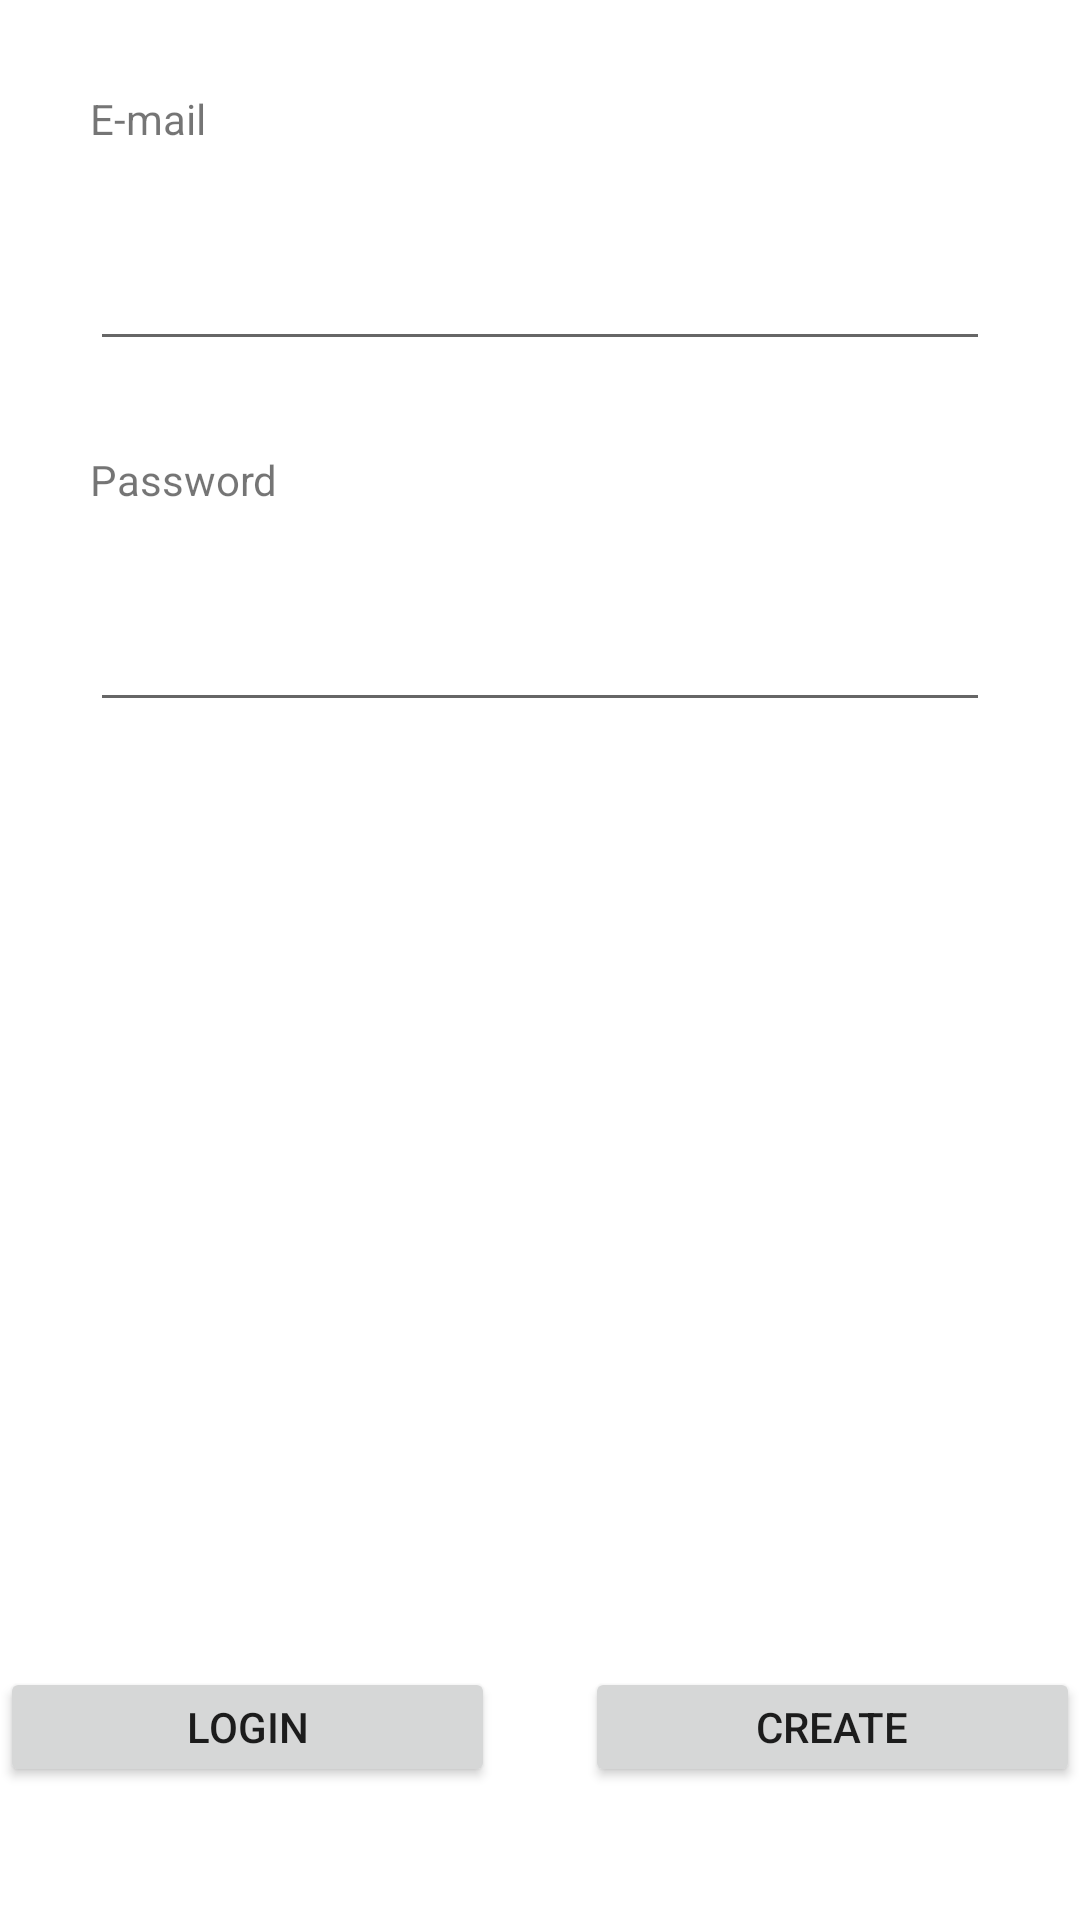

Reconstruct the res/layout file that produces this screen, plus the resources it refers to.
<!-- AndroidManifest.xml: application theme Theme.StudentsFirebase -->
<!-- res/layout/activity_user_auth.xml -->
<?xml version="1.0" encoding="utf-8"?>
<androidx.constraintlayout.widget.ConstraintLayout xmlns:android="http://schemas.android.com/apk/res/android"
    xmlns:app="http://schemas.android.com/apk/res-auto"
    xmlns:tools="http://schemas.android.com/tools"
    android:layout_width="match_parent"
    android:layout_height="match_parent"
    tools:context=".UserAuth">

    <TextView
        android:id="@+id/labelEmail"
        android:layout_width="0dp"
        android:layout_height="wrap_content"
        android:layout_marginStart="30dp"
        android:layout_marginTop="30dp"
        android:layout_marginEnd="30dp"
        android:layout_marginBottom="30dp"
        android:text="@string/e_mail"
        app:layout_constraintBottom_toBottomOf="parent"
        app:layout_constraintEnd_toEndOf="parent"
        app:layout_constraintHorizontal_bias="0.0"
        app:layout_constraintStart_toStartOf="parent"
        app:layout_constraintTop_toTopOf="parent"
        app:layout_constraintVertical_bias="0.0" />

    <EditText
        android:id="@+id/txtUser"
        android:layout_width="0dp"
        android:layout_height="wrap_content"
        android:layout_marginStart="30dp"
        android:layout_marginTop="30dp"
        android:layout_marginEnd="30dp"
        android:layout_marginBottom="30dp"
        android:ems="10"
        android:inputType="textEmailAddress"
        app:layout_constraintBottom_toBottomOf="parent"
        app:layout_constraintEnd_toEndOf="parent"
        app:layout_constraintHorizontal_bias="1.0"
        app:layout_constraintStart_toStartOf="parent"
        app:layout_constraintTop_toBottomOf="@+id/labelEmail"
        app:layout_constraintVertical_bias="0.0" />

    <TextView
        android:id="@+id/labelPassword"
        android:layout_width="0dp"
        android:layout_height="wrap_content"
        android:layout_marginStart="30dp"
        android:layout_marginTop="30dp"
        android:layout_marginEnd="30dp"
        android:layout_marginBottom="30dp"
        android:text="@string/password"
        app:layout_constraintBottom_toBottomOf="parent"
        app:layout_constraintEnd_toEndOf="parent"
        app:layout_constraintHorizontal_bias="0.0"
        app:layout_constraintStart_toStartOf="parent"
        app:layout_constraintTop_toBottomOf="@+id/txtUser"
        app:layout_constraintVertical_bias="0.0" />

    <EditText
        android:id="@+id/txtPass"
        android:layout_width="0dp"
        android:layout_height="wrap_content"
        android:layout_marginStart="30dp"
        android:layout_marginTop="30dp"
        android:layout_marginEnd="30dp"
        android:layout_marginBottom="30dp"
        android:ems="10"
        android:inputType="textPassword"
        app:layout_constraintBottom_toBottomOf="parent"
        app:layout_constraintEnd_toEndOf="parent"
        app:layout_constraintHorizontal_bias="0.496"
        app:layout_constraintStart_toStartOf="parent"
        app:layout_constraintTop_toBottomOf="@+id/labelPassword"
        app:layout_constraintVertical_bias="0.0" />

    <Button
        android:id="@+id/button"
        android:layout_width="165dp"
        android:layout_height="40dp"
        android:layout_marginStart="30dp"
        android:layout_marginTop="30dp"
        android:layout_marginEnd="15dp"
        android:layout_marginBottom="30dp"
        android:onClick="logIn"
        android:text="@string/login"
        app:layout_constraintBottom_toBottomOf="parent"
        app:layout_constraintEnd_toStartOf="@+id/button2"
        app:layout_constraintStart_toStartOf="parent"
        app:layout_constraintTop_toBottomOf="@+id/txtPass"
        app:layout_constraintVertical_bias="0.952" />

    <Button
        android:id="@+id/button2"
        android:layout_width="165sp"
        android:layout_height="40dp"
        android:layout_marginStart="15dp"
        android:layout_marginTop="30dp"
        android:layout_marginEnd="30dp"
        android:layout_marginBottom="30dp"
        android:onClick="signIn"
        android:text="@string/create"
        app:layout_constraintBottom_toBottomOf="parent"
        app:layout_constraintEnd_toEndOf="parent"
        app:layout_constraintHorizontal_bias="1.0"
        app:layout_constraintStart_toEndOf="@+id/button"
        app:layout_constraintTop_toBottomOf="@+id/txtPass"
        app:layout_constraintVertical_bias="0.952" />
</androidx.constraintlayout.widget.ConstraintLayout>
<!-- resources referenced by this layout -->
<resources>
  <string name="create">Create</string>
  <string name="e_mail">E-mail</string>
  <string name="login">Login</string>
  <string name="password">Password</string>
  <style name="Theme.StudentsFirebase" parent="Theme.MaterialComponents.DayNight.DarkActionBar">
          
          <item name="colorPrimary">@color/purple_500</item>
          <item name="colorPrimaryVariant">@color/purple_700</item>
          <item name="colorOnPrimary">@color/white</item>
          
          <item name="colorSecondary">@color/teal_200</item>
          <item name="colorSecondaryVariant">@color/teal_700</item>
          <item name="colorOnSecondary">@color/black</item>
          
          <item name="android:statusBarColor" tools:targetApi="l">?attr/colorPrimaryVariant</item>
          
      </style>
  <!-- not gathered from this repository: default colours our renderer supplied (Android Studio template values) -->
  <color name="purple_500">#FF6200EE</color>
  <color name="purple_700">#FF3700B3</color>
  <color name="teal_200">#FF03DAC5</color>
  <color name="teal_700">#FF018786</color>
  <color name="black">#FF000000</color>
  <color name="white">#FFFFFFFF</color>
</resources>
